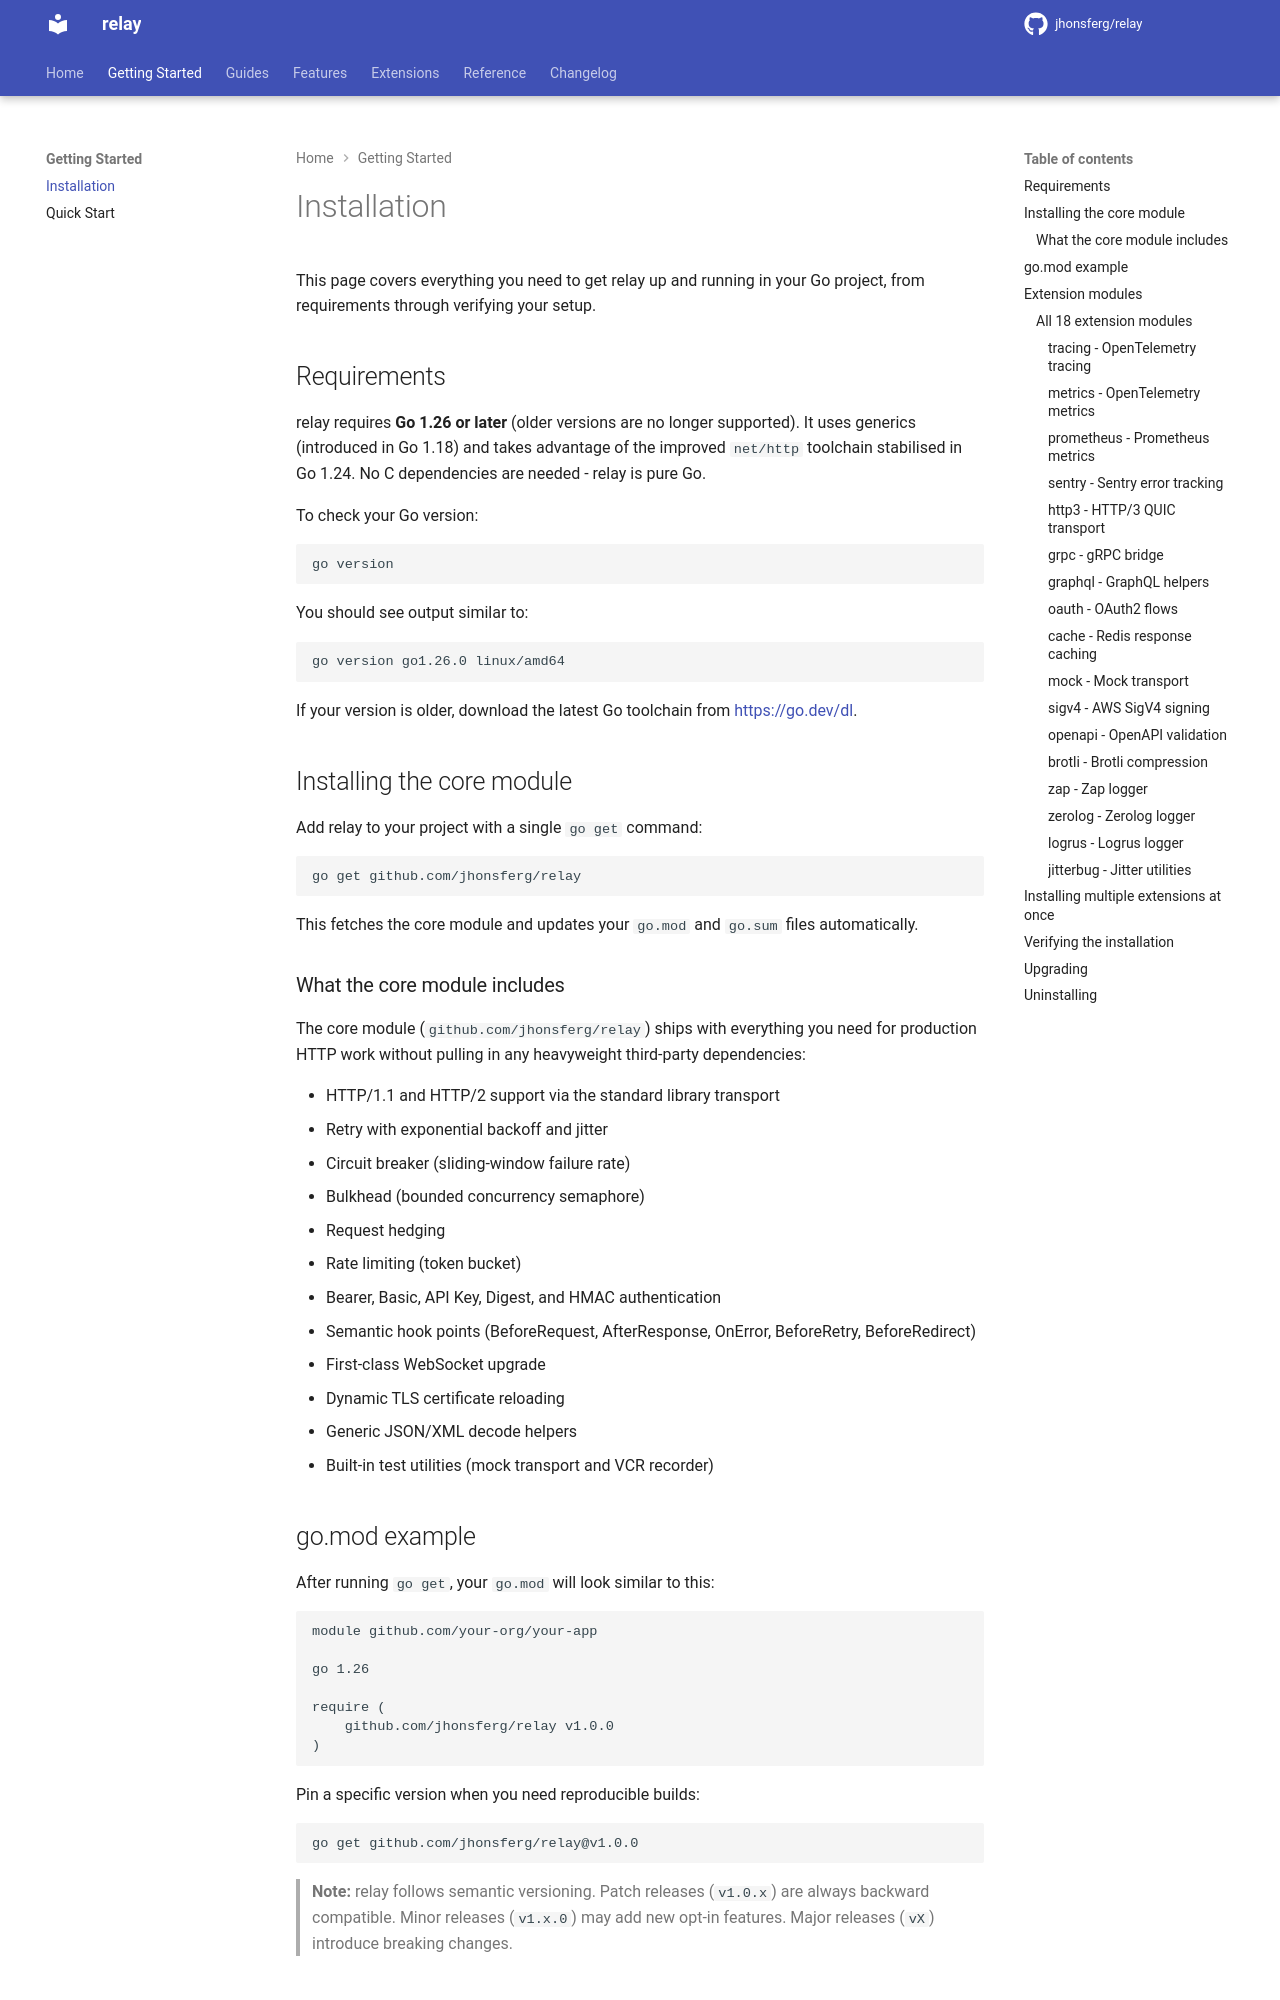

repository: jhonsferg/relay · page: installation/index.html · generator: mkdocs

# Installation

This page covers everything you need to get relay up and running in your Go project, from requirements through verifying your setup.

## Requirements

relay requires **Go 1.26 or later** (older versions are no longer supported). It uses generics (introduced in Go 1.18) and takes advantage of the improved `net/http` toolchain stabilised in Go 1.24. No C dependencies are needed - relay is pure Go.

To check your Go version:

```bash
go version
```

You should see output similar to:

```
go version go1.26.0 linux/amd64
```

If your version is older, download the latest Go toolchain from [https://go.dev/dl](https://go.dev/dl).

## Installing the core module

Add relay to your project with a single `go get` command:

```bash
go get github.com/jhonsferg/relay
```

This fetches the core module and updates your `go.mod` and `go.sum` files automatically.

### What the core module includes

The core module (`github.com/jhonsferg/relay`) ships with everything you need for production HTTP work without pulling in any heavyweight third-party dependencies:

- HTTP/1.1 and HTTP/2 support via the standard library transport
- Retry with exponential backoff and jitter
- Circuit breaker (sliding-window failure rate)
- Bulkhead (bounded concurrency semaphore)
- Request hedging
- Rate limiting (token bucket)
- Bearer, Basic, API Key, Digest, and HMAC authentication
- Semantic hook points (BeforeRequest, AfterResponse, OnError, BeforeRetry, BeforeRedirect)
- First-class WebSocket upgrade
- Dynamic TLS certificate reloading
- Generic JSON/XML decode helpers
- Built-in test utilities (mock transport and VCR recorder)

## go.mod example

After running `go get`, your `go.mod` will look similar to this:

```
module github.com/your-org/your-app

go 1.26

require (
    github.com/jhonsferg/relay v1.0.0
)
```

Pin a specific version when you need reproducible builds:

```bash
go get github.com/jhonsferg/relay@v1.0.0
```

> **Note:** relay follows semantic versioning. Patch releases (`v1.0.x`) are always backward compatible. Minor releases (`v1.x.0`) may add new opt-in features. Major releases (`vX`) introduce breaking changes.
